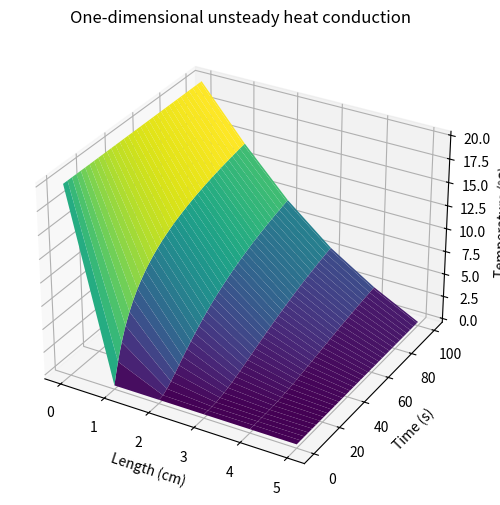

Recreate this plot in Python.
import numpy as np
import matplotlib.pyplot as plt

# Parameters
L = 5.0       # Length of the material (cm)
T = 100       # Total simulation time (s)
alpha = 0.04     # Thermal diffusivity (cm^2/s)
Nx = 6      # Number of spatial grid points
Nt = 100      # Number of time steps

# Spatial and temporal step sizes
dx = L / (Nx - 1)
dt = T / Nt

# Initialize temperature field
u = np.zeros((Nx, Nt+1))

# Initial conditions
u[:, 0] = 0.0  # Set the initial temperature at all positions to 0℃
u[0, :] = 20.0  # Maintain the temperature at the left boundary as 20℃


# Iterative solution
for n in range(0, Nt):    # 時間n　　# 空間i
    for i in range(1, Nx-1):
        u[i, n+1] = u[i, n] + alpha * dt / dx**2 * (u[i+1, n] - 2 * u[i, n] + u[i-1, n])


# Plotting
x = np.linspace(0, L, Nx)
t = np.linspace(0, T, Nt+1)

X, T = np.meshgrid(x, t)
fig = plt.figure(figsize=(20, 6))
ax = fig.add_subplot(111, projection='3d')
ax.plot_surface(X, T, u.T, cmap='viridis')
ax.set_xlabel('Length (cm)')
ax.set_ylabel('Time (s)')
ax.set_zlabel('Temperature (℃)')
ax.set_title('One-dimensional unsteady heat conduction')

plt.show()